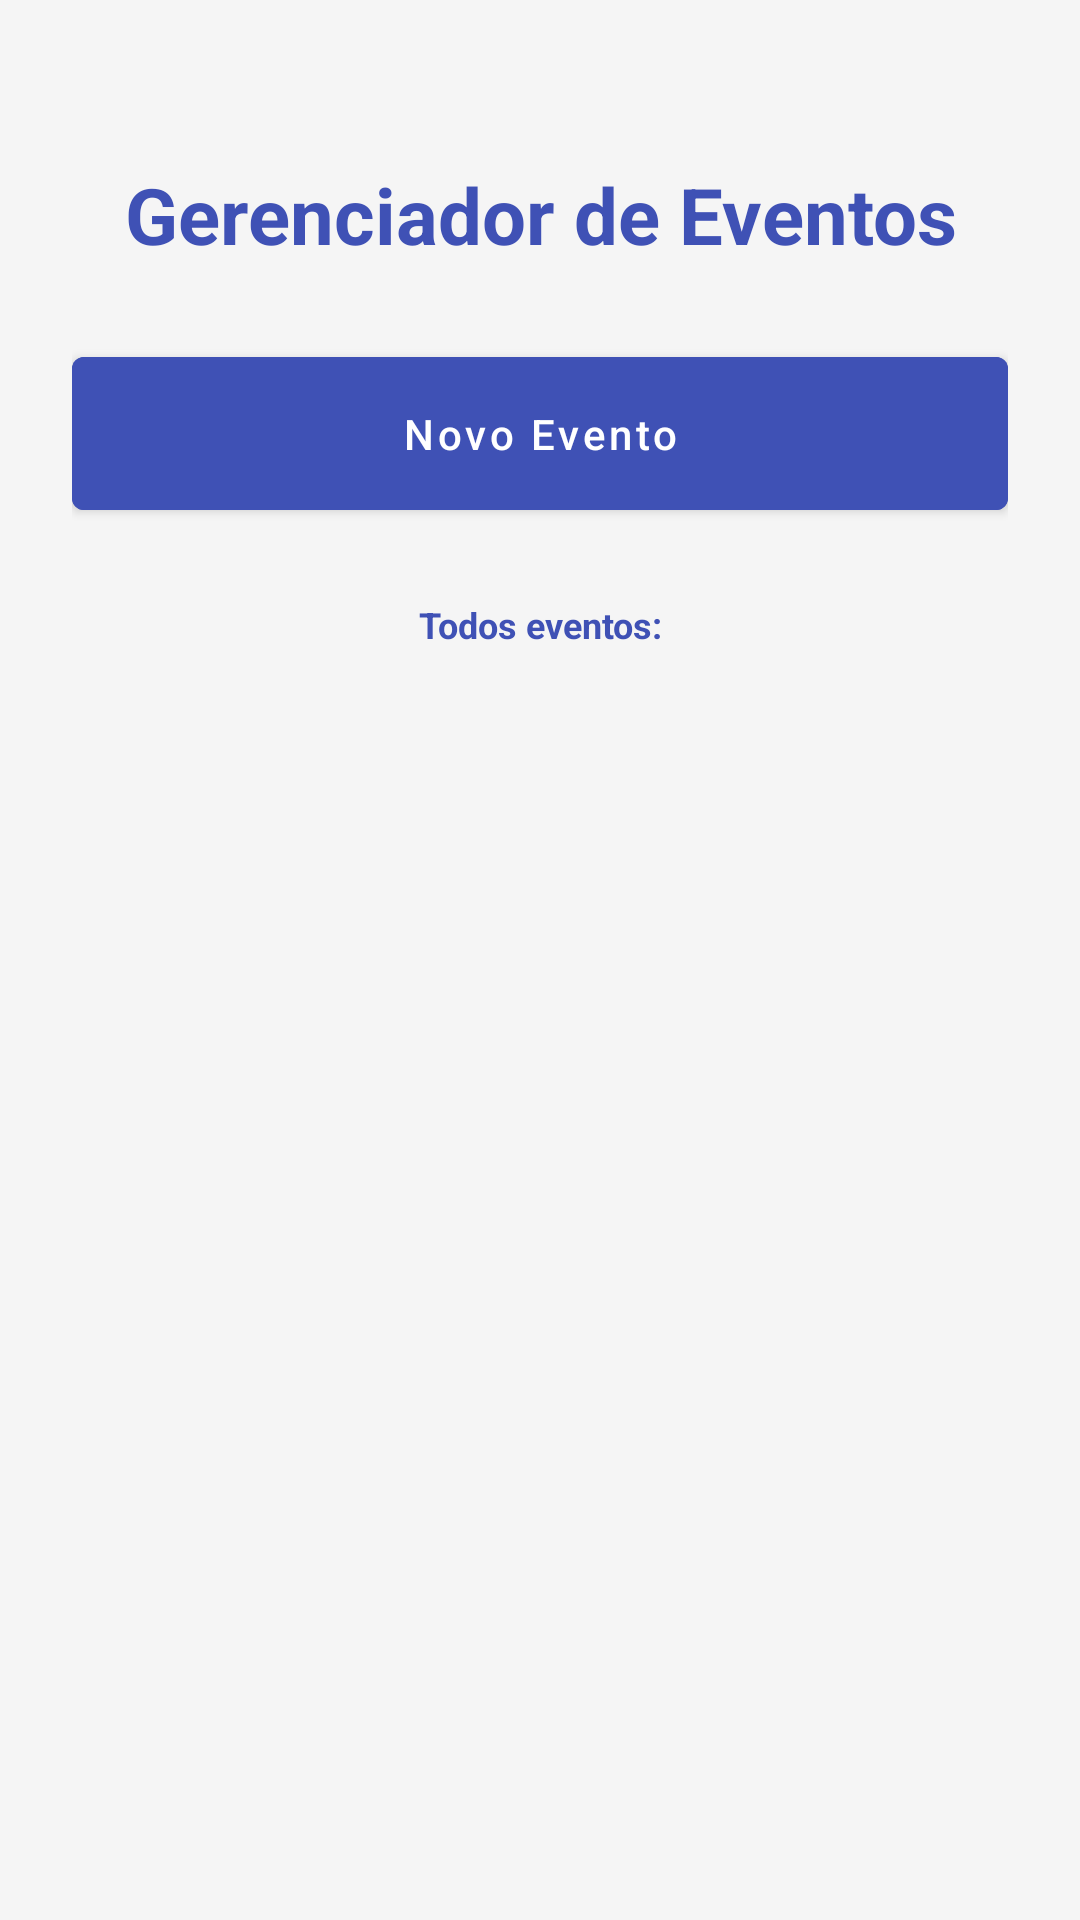

Write the Android layout XML for this screen, with the resource values it uses.
<!-- AndroidManifest.xml: activity theme Theme.GerenciadorEventos -->
<!-- res/layout/activity_main.xml -->
<?xml version="1.0" encoding="utf-8"?>
<LinearLayout xmlns:android="http://schemas.android.com/apk/res/android"
    android:orientation="vertical"
    android:background="#F5F5F5"
    android:padding="24dp"
    android:layout_width="match_parent"
    android:layout_height="match_parent">

    <TextView
        android:layout_width="match_parent"
        android:layout_height="wrap_content"
        android:text="Gerenciador de Eventos"
        android:layout_marginBottom="24dp"
        android:paddingTop="30dp"
        android:gravity="center"
        android:textStyle="bold"
        android:textColor="#3F51B5"
        android:textSize="26sp" />

    <Button
        android:id="@+id/btnNovoEvento"
        android:text="Novo Evento"
        android:textAllCaps="false"
        android:textColor="#FFFFFF"
        android:backgroundTint="#3F51B5"
        android:padding="16dp"
        android:layout_marginBottom="24dp"
        android:elevation="4dp"
        android:layout_width="match_parent"
        android:layout_height="wrap_content" />

    <TextView
        android:layout_width="match_parent"
        android:layout_height="wrap_content"
        android:text="Todos eventos:"
        android:gravity="center"
        android:textStyle="bold"
        android:textColor="#3F51B5"
        android:textSize="12sp" />

    <androidx.recyclerview.widget.RecyclerView
        android:id="@+id/recyclerEventos"
        android:layout_width="match_parent"
        android:layout_height="0dp"
        android:layout_weight="1"
        android:paddingBottom="8dp" />
</LinearLayout>
<!-- resources referenced by this layout -->
<resources>
  <style name="Theme.GerenciadorEventos" parent="Theme.MaterialComponents.DayNight.NoActionBar" />
</resources>
